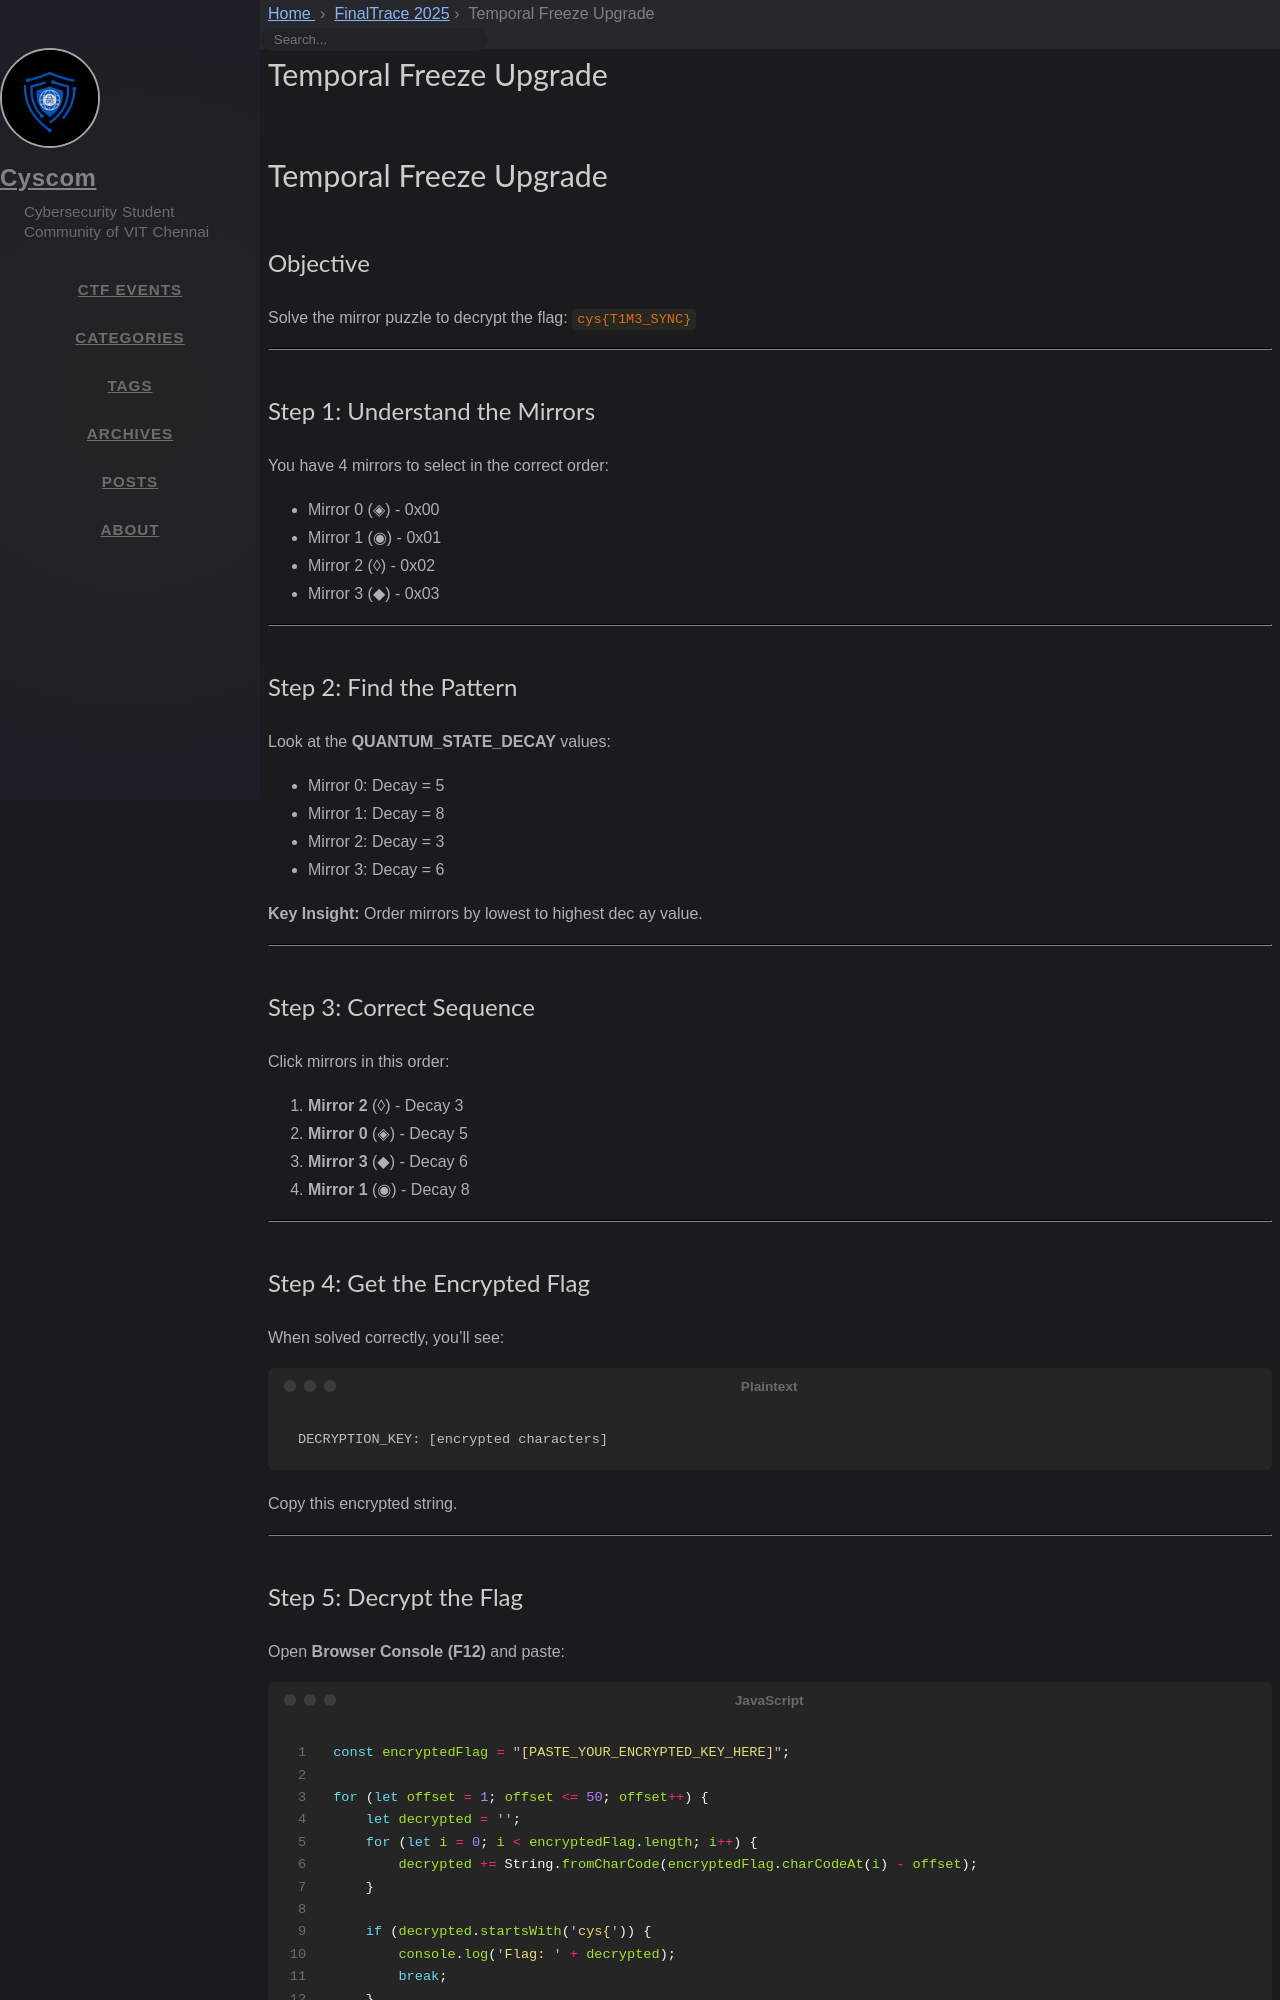

repository: cyscomvit/writeups · page: writeups/FinalTrace_2025/17-ctf-27-temporal-freeze-upgrade-walkthrough.html · generator: jekyll

---
layout: writeup

title: Temporal Freeze Upgrade
difficulty: Medium
points: 500
categories: [General]
tags: []

flag: cys{T1M3_SYNC}
---

# Temporal Freeze Upgrade

## Objective
Solve the mirror puzzle to decrypt the flag: `cys{T1M3_SYNC}`

---

## Step 1: Understand the Mirrors
You have 4 mirrors to select in the correct order:
- Mirror 0 (◈) - 0x00
- Mirror 1 (◉) - 0x01
- Mirror 2 (◊) - 0x02
- Mirror 3 (◆) - 0x03

---

## Step 2: Find the Pattern
Look at the **QUANTUM_STATE_DECAY** values:
- Mirror 0: Decay = 5
- Mirror 1: Decay = 8
- Mirror 2: Decay = 3
- Mirror 3: Decay = 6

**Key Insight:** Order mirrors by lowest to highest dec ay value.

---

## Step 3: Correct Sequence
Click mirrors in this order:
1. **Mirror 2** (◊) - Decay 3
2. **Mirror 0** (◈) - Decay 5
3. **Mirror 3** (◆) - Decay 6
4. **Mirror 1** (◉) - Decay 8

---

## Step 4: Get the Encrypted Flag
When solved correctly, you'll see:
```
DECRYPTION_KEY: [encrypted characters]
```

Copy this encrypted string.

---
